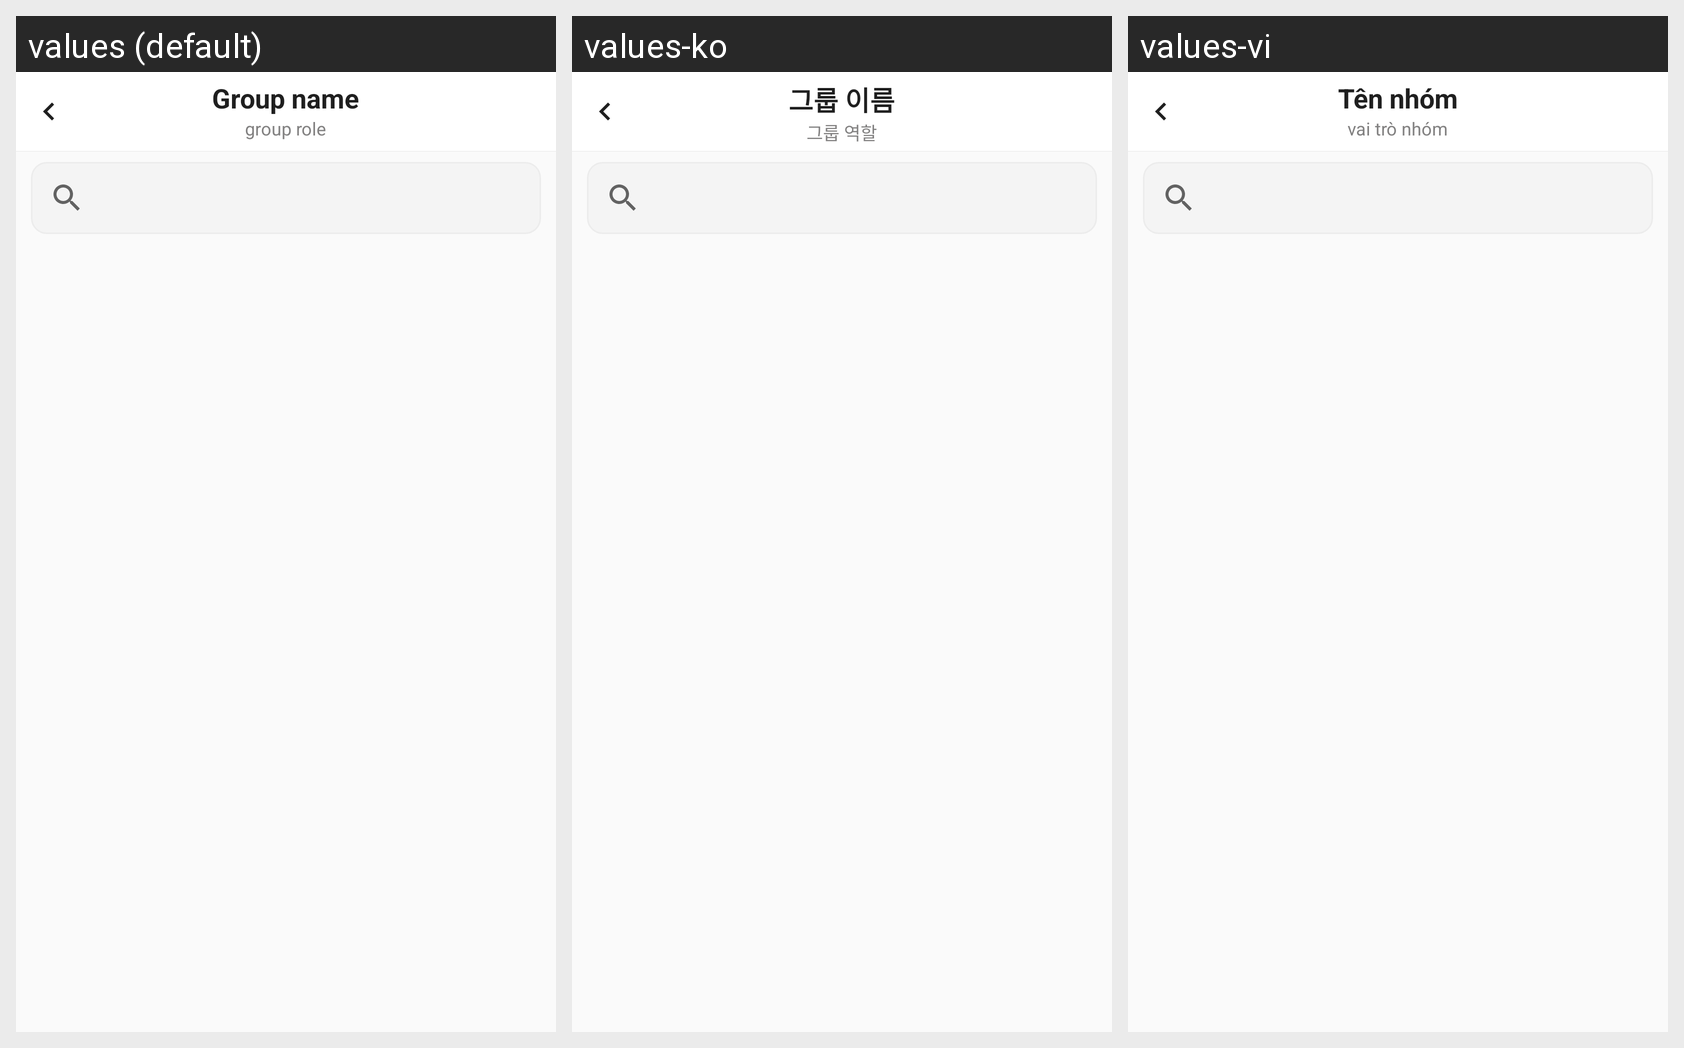

Translations of the strings shown on this Android screen, per locale in the grid:
Android screen res/layout/activity_group_member_add.xml rendered under 3 locales, left to right: values (default), values-ko, values-vi. Device: Nexus 5 (rendered at 1080×1920; each locale shown at half size, 540×960, under a caption strip naming it); theme AppTheme.
Strings drawn on this screen, with the default value and each locale's value (text and hints the layout hard-codes, and strings that could not be matched under every locale, appear in the picture but are not listed):

group_name
  values: Group name
  values-ko: 그룹 이름
  values-vi: Tên nhóm

group_role
  values: group role
  values-ko: 그룹 역할
  values-vi: vai trò nhóm
